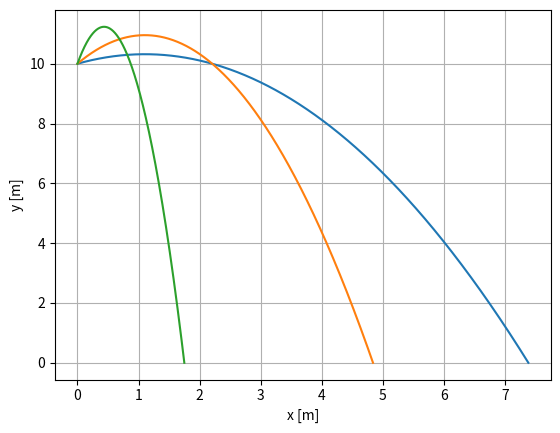

Generate this figure with matplotlib:
"""2D free fall """

import numpy as np
import matplotlib.pyplot as plt
import math

h = 10.0                 # Initial height [m]
v_throw = 5.0                # Initial velocity [m/s]
alpha_deg = [30., 60., 80.]         # Throwing angle [°]
g = 9.81                 # Gravitational acceleration [m/s²]


def trajectory(alpha_deg, rad=False):
    if rad==True: alpha=alpha_deg
    else:# Convert the angle to radians
        alpha = math.radians(alpha_deg)
    
    # Store the vectors as 1D arrays
    r0 = np.array([0, h])
    v0 = np.array([v_throw * math.cos(alpha), v_throw * math.sin(alpha)])
    a = np.array([0, -g])
    
    # Compute the time at which the object hits the floor 
    t_e = v0[1] / g + math.sqrt((v0[1] / g)**2 + 2 * r0[1] / g)
    
    # initialise an array of times at which evaluating x and y to be plotted
    t = np.linspace(0, t_e, 1000)
    # Broadcasting needed to copute the tensorial product
    t = t.reshape(-1, 1)
    
    # Compute the position at each time of the array t
    return r0 + v0 * t + 0.5 * a * t**2
    
# Initialise the plot
fig = plt.figure()
ax = fig.add_subplot(1, 1, 1)
ax.set_xlabel('x [m]')
ax.set_ylabel('y [m]')
ax.grid()

for angle in alpha_deg:
    # Compute the trajectory
    r = trajectory(angle)
    
    # Plot the trajectory
    ax.plot(r[:, 0], r[:, 1])
    
    # Show the plot
plt.show()